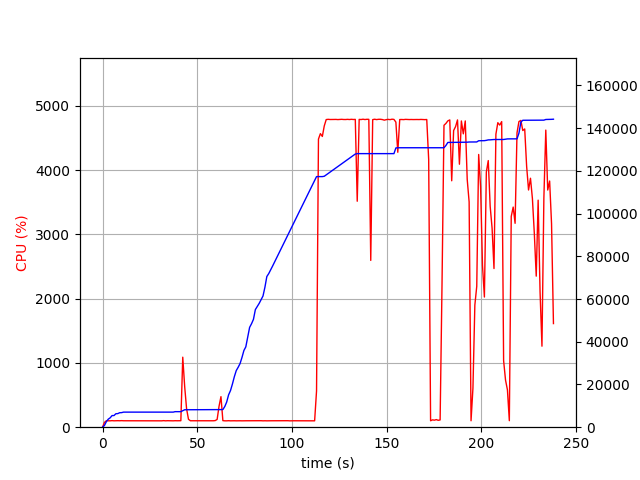

Data behind this chart, as committed beside it:
elapsed_time, nproc, cpu, mem_real, mem_virtual
4.267692565917969e-05, 1, 0.0, 6.613, 3186
1.006, 1, 74.5, 814.4, 1685
2.013, 1, 100.3, 2602, 4941
3.02, 1, 100.3, 3758, 6677
4.027, 1, 99.3, 4392, 6783
5.035, 1, 102.2, 5444, 8575
6.041, 1, 99.4, 5452, 8575
7.048, 1, 100.3, 6304, 10735
8.055, 1, 101.3, 6362, 10735
9.063, 1, 100.2, 6780, 10735
10.07, 1, 102.1, 6820, 10735
11.08, 1, 100.1, 7056, 10735
12.09, 1, 100.1, 7056, 10735
13.1, 1, 100.1, 7056, 10735
14.11, 1, 100.9, 7056, 10735
15.12, 1, 100.1, 7056, 10735
16.13, 1, 100.0, 7056, 10735
17.14, 1, 100.1, 7056, 10735
18.15, 1, 100.1, 7056, 10735
19.16, 1, 100.0, 7056, 10735
20.17, 1, 100.1, 7056, 10735
21.18, 1, 99.0, 7056, 10735
22.19, 1, 101.0, 7056, 10735
23.19, 1, 100.1, 7056, 10735
24.2, 1, 101.1, 7056, 10735
25.21, 1, 99.1, 7056, 10735
26.22, 1, 101.1, 7056, 10735
27.23, 1, 100.1, 7056, 10735
28.24, 1, 100.0, 7056, 10735
29.25, 1, 100.1, 7056, 10735
30.26, 1, 101.0, 7056, 10735
31.27, 1, 99.1, 7056, 10735
32.28, 1, 102.1, 7056, 10735
33.28, 1, 99.1, 7056, 10735
34.29, 1, 101.0, 7056, 10735
35.3, 1, 100.1, 7056, 10735
36.31, 1, 100.1, 7056, 10735
37.32, 1, 99.1, 7058, 10747
38.33, 1, 101.0, 7274, 10747
39.34, 1, 100.1, 7274, 10747
40.35, 1, 101.1, 7274, 10747
41.36, 2, 101.0, 7275, 10747
42.37, 1, 1089, 7729, 14519
43.38, 1, 633.0, 8168, 14970
44.39, 1, 287.0, 8176, 14970
45.39, 1, 123.1, 8196, 15050
46.4, 1, 100.3, 8196, 15050
47.41, 1, 100.3, 8196, 15050
48.41, 1, 99.4, 8196, 15050
49.42, 1, 100.3, 8196, 15050
50.43, 1, 101.1, 8204, 15050
51.44, 1, 101.0, 8204, 15050
52.45, 1, 100.9, 8204, 15050
53.46, 1, 100.1, 8204, 15050
54.47, 1, 100.1, 8204, 15050
55.48, 1, 100.0, 8204, 15050
56.49, 1, 100.2, 8204, 15050
57.5, 1, 101.1, 8204, 15050
58.51, 1, 100.0, 8204, 15050
59.52, 1, 102.9, 8206, 15050
... 176 more rows
